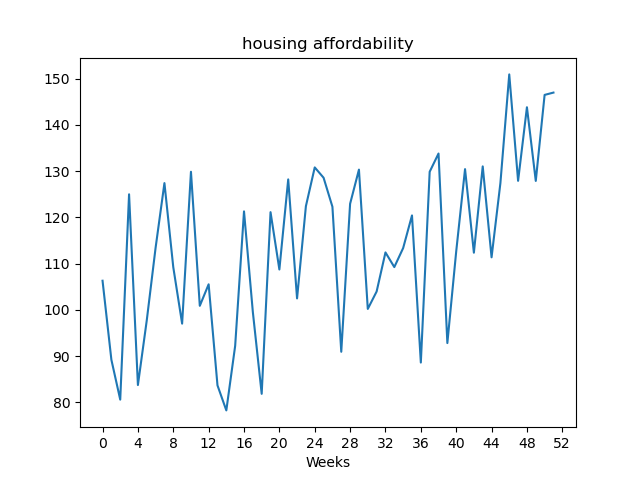

The file beside this chart, header and first rows:
, value
Week1, 106.3
Week2, 89.23
Week3, 80.62
Week4, 125
Week5, 83.77
Week6, 97.73
Week7, 113.4
Week8, 127.4
Week9, 109.2
Week10, 97.04
Week11, 129.9
Week12, 100.9
Week13, 105.5
Week14, 83.7
Week15, 78.29
Week16, 92.24
Week17, 121.3
Week18, 99.54
Week19, 81.87
Week20, 121.1
Week21, 108.7
Week22, 128.2
Week23, 102.5
Week24, 122.4
Week25, 130.8
Week26, 128.6
Week27, 122.3
Week28, 90.96
Week29, 122.9
Week30, 130.3
Week31, 100.2
Week32, 104
Week33, 112.4
Week34, 109.3
Week35, 113.4
Week36, 120.4
Week37, 88.63
Week38, 129.9
Week39, 133.8
Week40, 92.84
Week41, 112.6
Week42, 130.4
Week43, 112.4
Week44, 131
Week45, 111.4
Week46, 127.4
Week47, 150.9
Week48, 127.9
Week49, 143.8
Week50, 127.9
Week51, 146.5
Week52, 147
